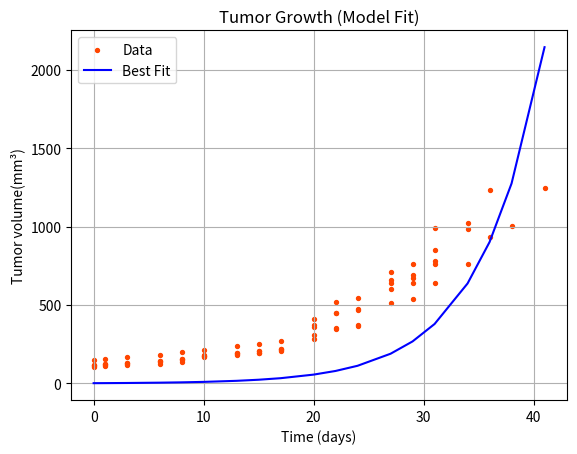

Reproduce this figure in Python.
import numpy as np
from scipy.integrate import odeint
from scipy.optimize import minimize
import matplotlib.pyplot as plt

# Experimental data
#t_data = np.array([0, 25, 26, 28, 31, 33, 35, 38, 40, 42, 45, 47, 49, 52, 54, 56, 59, 61, 63, 66])
t_data = np.array([0, 1, 3, 6, 8, 10, 13, 15, 17, 20, 22, 24, 27, 29, 31, 34, 36, 38, 41])

# Each y column (fill missing values with np.nan)
T_data_list = [
    np.array([111, 120, 131, 141, 154, 172, 185, 196, 215, 359, 521, 546, 708, 759, 853, 1021, np.nan, np.nan, np.nan]),
    np.array([115, 123, 132, 144, 154, 179, 195, 207, 219, 413, 447, 470, 599, 637, 993, np.nan, np.nan, np.nan, np.nan]),
    np.array([115, 123, 127, 136, 148, 166, 181, 195, 204, 310, 352, 371, 510, 538, 637, 759, 933, 1001, 1247]),
    np.array([148, 156, 168, 183, 202, 216, 237, 254, 269, 370, 447, 472, 661, 690, 783, 985, 1231, np.nan, np.nan]),
    np.array([102, 110, 116, 126, 138, 175, 191, 207, 222, 285, 345, 364, 638, 674, 759, np.nan, np.nan, np.nan, np.nan])
]
# Initial conditions
T0 = 1.76
y0 = [T0, 0, 0, 0]  # [T, E, I, V]

# Model
def base_model(Y, t, λ, β, k, δ, p, c):
    T, E, I, V = Y
    dTdt = λ * T - β * T * V
    dEdt = β * T * V - k * E
    dIdt = k * E - δ * I
    dVdt = p * I - c * V
    return [dTdt, dEdt, dIdt, dVdt]

# SSR function (only uses T)
def ssr_all(params):
    λ, β, k, δ, p, c = params
    total_ssr = 0
    for T_data in T_data_list:
        mask = ~np.isnan(T_data)
        try:
            sol = odeint(base_model, y0, t_data[mask], args=(λ, β, k, δ, p, c))
            T_model = sol[:, 0]
            total_ssr += np.sum((T_data[mask] - T_model) ** 2)
        except:
            return np.inf
    return total_ssr

# Initial guess and bounds:  λ, β, k, δ, p, c
initial_guess = [0.1, 1e-5, 0.1, 0.1, 1e5, 0.1]
bounds = [
    (0.0001, 1),      # λ
    (0, 1e-2),    # β
    (0.0001, 1),      # k
    (0.0001, 1),      # δ
    (1e3, 1e7),       # p
    (0.0001, 1)       # c
]

# Fit parameters
result = minimize(ssr_all, initial_guess,
                  bounds=bounds, method='L-BFGS-B')
λ_fit, β_fit, k_fit, δ_fit, p_fit, c_fit = result.x
print(f"Fitted λ: {λ_fit:.4f}")
print(f"Fitted β: {β_fit:.4f}")
print(f"Fitted k: {k_fit:.4f}")
print(f"Fitted δ: {δ_fit:.4f}")
print(f"Fitted p: {p_fit:.4f}")
print(f"Fitted c: {c_fit:.4f}")

# Predict using best-fit parameters
PBSpred = odeint(base_model, y0, t_data, args=tuple(result.x))
T_pred = PBSpred[:, 0]

# Plot
for T_data in T_data_list:
    mask = ~np.isnan(T_data)
    plt.scatter(t_data[mask], T_data[mask], s=8, color='orangered', label="Data" if T_data is T_data_list[0] else "")

plt.plot(t_data, T_pred, color='blue', label='Best Fit')
plt.title("Tumor Growth (Model Fit)")
plt.ylabel('Tumor volume(mm³)')
plt.xlabel('Time (days)')
plt.legend()
plt.grid()
plt.show()